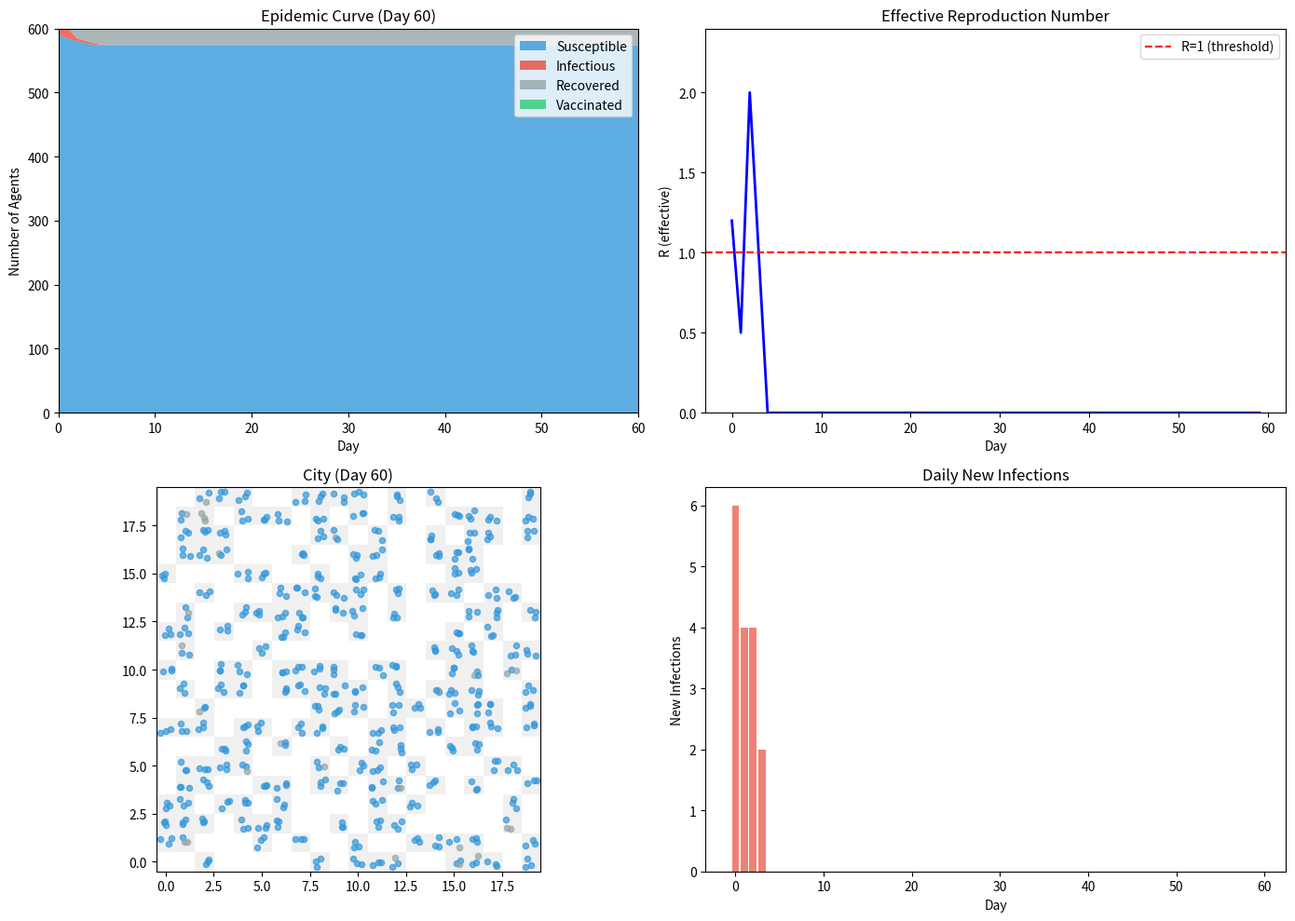

Write Python code to recreate this figure.
"""Agent-Based SIR Epidemic Simulation.

This module implements a spatial agent-based model of epidemic disease spread
using the SIR (Susceptible-Infectious-Recovered) framework. The simulation
models disease transmission in a city where agents live in homes, visit nearby
locations, and can transmit disease through contact.

Key Epidemiological Concepts:
    R₀ (Basic Reproduction Number): The average number of secondary infections
        caused by one infected individual in a completely susceptible population.
        R₀ > 1 leads to epidemic spread; R₀ < 1 leads to epidemic fadeout.

    R_effective: The effective reproduction number accounting for reduced
        susceptibility (due to immunity). As more people become immune,
        R_eff decreases below R₀, eventually falling below 1 to end the epidemic.

    Herd Immunity Threshold: The fraction of the population that must be immune
        to prevent sustained transmission. Calculated as (1 - 1/R₀). For example,
        if R₀ = 2.5, then 60% of the population must be immune to achieve herd
        immunity and prevent epidemic spread.

Model Features:
    - Spatial structure with homes and public locations
    - Agent mobility within limited radius from home
    - Stochastic transmission during shared location visits
    - Recovery after fixed infectious period
    - Vaccination capability to model intervention strategies
    - Tracking of transmission chains and R₀ estimation

The simulation demonstrates how spatial structure, mobility patterns, and
population immunity affect disease dynamics and epidemic outcomes.
"""

import numpy as np
import matplotlib.pyplot as plt
from collections import defaultdict
from enum import IntEnum


class State(IntEnum):
    """Agent health states."""
    SUSCEPTIBLE = 0
    INFECTIOUS = 1
    RECOVERED = 2
    VACCINATED = 3


# Colors for visualization
STATE_COLORS = {
    State.SUSCEPTIBLE: '#3498db',  # Blue
    State.INFECTIOUS: '#e74c3c',    # Red
    State.RECOVERED: '#95a5a6',     # Gray
    State.VACCINATED: '#2ecc71',    # Green
}


class Agent:
    """An individual agent in the epidemic simulation.

    Each agent has a home location, health state, and tracks their role in
    disease transmission for R₀ estimation.

    Attributes:
        id (int): Unique identifier for the agent.
        home (tuple): Grid coordinates (x, y) of agent's home.
        state (State): Current health state (SUSCEPTIBLE, INFECTIOUS, RECOVERED, VACCINATED).
        days_infectious (int): Number of days agent has been infectious.
        infected_by (int): ID of agent who infected this agent, or None.
        infections_caused (int): Number of other agents this agent has infected.
    """

    def __init__(self, agent_id, home_location):
        """Initialize an agent.

        Args:
            agent_id (int): Unique identifier for this agent.
            home_location (tuple): Grid coordinates (x, y) of agent's home.
        """
        self.id = agent_id
        self.home = home_location
        self.state = State.SUSCEPTIBLE
        self.days_infectious = 0
        self.infected_by = None
        self.infections_caused = 0

    def is_susceptible(self):
        """Check if agent is susceptible to infection.

        Returns:
            bool: True if agent can be infected.
        """
        return self.state == State.SUSCEPTIBLE

    def is_infectious(self):
        """Check if agent can transmit disease.

        Returns:
            bool: True if agent is currently infectious.
        """
        return self.state == State.INFECTIOUS

    def is_immune(self):
        """Check if agent is immune to infection.

        Immunity is acquired through recovery from infection or vaccination.

        Returns:
            bool: True if agent is immune (recovered or vaccinated).
        """
        return self.state in (State.RECOVERED, State.VACCINATED)


class EpidemicSimulation:
    """Agent-based SIR epidemic simulation with spatial structure.

    Simulates disease spread in a city where agents live in homes,
    visit nearby locations daily, and can transmit disease through contact.
    The model tracks disease dynamics, estimates R₀, and can simulate
    intervention strategies like vaccination.

    Attributes:
        city_size (int): Grid dimension (creates city_size x city_size locations).
        home_density (float): Fraction of locations designated as homes.
        agents_per_home (int): Number of agents residing in each home.
        infection_prob (float): Probability of transmission per susceptible-infectious contact.
        infectious_days (int): Duration of infectious period before recovery.
        visits_per_day (int): Number of non-home locations each agent visits daily.
        visit_radius (int): Maximum Manhattan distance from home for visits.
        initial_infected (int): Number of agents infected at simulation start.
        homes (set): Set of (x, y) coordinates designated as homes.
        non_homes (set): Set of (x, y) coordinates for public locations.
        agents (list): List of all Agent objects in the simulation.
        n_agents (int): Total number of agents.
        day (int): Current simulation day.
        history (dict): Time series of epidemic statistics.
    """

    def __init__(self, city_size=20, home_density=0.5, agents_per_home=3,
                 infection_prob=0.01, infectious_days=2, visits_per_day=3,
                 visit_radius=3, initial_infected=10, seed=None):
        """Initialize the epidemic simulation.

        Args:
            city_size (int, optional): Grid size (city_size x city_size locations). Defaults to 20.
            home_density (float, optional): Fraction of locations that are homes. Defaults to 0.5.
            agents_per_home (int, optional): Number of agents living in each home. Defaults to 3.
            infection_prob (float, optional): Probability of infection per contact between
                susceptible and infectious agents. Higher values increase R₀. Defaults to 0.01.
            infectious_days (int, optional): Number of days an agent remains infectious before
                recovering. Longer periods increase R₀. Defaults to 2.
            visits_per_day (int, optional): Number of non-home locations visited per day.
                More visits increase contact opportunities and R₀. Defaults to 3.
            visit_radius (int, optional): Maximum Manhattan distance from home to visit.
                Defaults to 3.
            initial_infected (int, optional): Number of initially infected agents to seed
                the epidemic. Defaults to 10.
            seed (int, optional): Random seed for reproducibility. Defaults to None.
        """
        self.city_size = city_size
        self.home_density = home_density
        self.agents_per_home = agents_per_home
        self.infection_prob = infection_prob
        self.infectious_days = infectious_days
        self.visits_per_day = visits_per_day
        self.visit_radius = visit_radius
        self.initial_infected = initial_infected

        self.rng = np.random.default_rng(seed)

        # Initialize city and agents
        self._setup_city()
        self._setup_agents()
        self._infect_initial()

        # Statistics
        self.day = 0
        self.history = {
            'susceptible': [],
            'infectious': [],
            'recovered': [],
            'vaccinated': [],
            'new_infections': [],
            'R_effective': [],
        }
        self._record_state()

    def _setup_city(self):
        """Create city grid with homes and non-home locations.

        Randomly designates a fraction of grid locations as homes based on
        home_density, with remaining locations serving as public spaces where
        disease transmission can occur.
        """
        n_locations = self.city_size * self.city_size
        n_homes = int(n_locations * self.home_density)

        # Randomly designate homes across the city grid
        all_locations = [(i, j) for i in range(self.city_size)
                         for j in range(self.city_size)]
        home_indices = self.rng.choice(len(all_locations), n_homes, replace=False)

        self.homes = set(all_locations[i] for i in home_indices)
        self.non_homes = set(all_locations) - self.homes
        self.locations = set(all_locations)

    def _setup_agents(self):
        """Create agents and assign them to homes.

        Creates agents_per_home agents for each home location, establishing
        the total population size based on city structure.
        """
        self.agents = []
        agent_id = 0

        for home in self.homes:
            for _ in range(self.agents_per_home):
                agent = Agent(agent_id, home)
                self.agents.append(agent)
                agent_id += 1

        self.n_agents = len(self.agents)

    def _infect_initial(self):
        """Infect initial agents to seed the epidemic.

        Randomly selects agents to become initially infected, starting the
        epidemic. These index cases begin the transmission chains used to
        estimate R₀.
        """
        n_infect = min(self.initial_infected, self.n_agents)
        initial_indices = self.rng.choice(self.n_agents, n_infect, replace=False)

        for idx in initial_indices:
            self.agents[idx].state = State.INFECTIOUS
            self.agents[idx].days_infectious = 0

    def _get_nearby_locations(self, home):
        """Get non-home locations within visit_radius of a home.

        Uses Manhattan distance (sum of absolute coordinate differences) to
        determine which public locations are accessible from a given home.

        Args:
            home (tuple): Coordinates (x, y) of the home location.

        Returns:
            list: List of (x, y) tuples for nearby non-home locations.
        """
        nearby = []
        hx, hy = home

        for loc in self.non_homes:
            lx, ly = loc
            distance = abs(lx - hx) + abs(ly - hy)  # Manhattan distance
            if distance <= self.visit_radius:
                nearby.append(loc)

        return nearby

    def _get_daily_visits(self, agent):
        """Determine which locations an agent visits today.

        Agents always spend time at home and randomly visit nearby public
        locations. More visits increase contact opportunities and disease
        transmission potential.

        Args:
            agent (Agent): The agent whose daily visits to determine.

        Returns:
            list: List of (x, y) location tuples the agent visits today.
        """
        visits = [agent.home]  # Always at home at start/end of day

        nearby = self._get_nearby_locations(agent.home)
        if nearby:
            n_visits = min(self.visits_per_day, len(nearby))
            visit_indices = self.rng.choice(len(nearby), n_visits, replace=False)
            visits.extend(nearby[i] for i in visit_indices)

        return visits

    def _simulate_day(self):
        """Simulate one day of activity and disease spread.

        Each day consists of three phases:
        1. Agents visit locations (home + nearby public spaces)
        2. Disease transmission occurs where susceptible and infectious agents meet
        3. Infectious agents progress toward recovery

        Returns:
            int: Number of new infections that occurred today.
        """
        # Track which agents are at each location during the day
        location_agents = defaultdict(list)

        # Assign agents to all locations they visit today
        for agent in self.agents:
            visits = self._get_daily_visits(agent)
            for loc in visits:
                location_agents[loc].append(agent)

        # Process potential infections at each location
        new_infections = 0
        for loc, agents_at_loc in location_agents.items():
            new_infections += self._process_location_infections(agents_at_loc)

        # Update disease progression: infectious agents move toward recovery
        for agent in self.agents:
            if agent.is_infectious():
                agent.days_infectious += 1
                if agent.days_infectious >= self.infectious_days:
                    agent.state = State.RECOVERED

        self.day += 1
        self.history['new_infections'].append(new_infections)
        self._record_state()
        self._calculate_r_effective()

        return new_infections

    def _process_location_infections(self, agents):
        """Process potential infections at a single location.

        For each susceptible agent, checks all infectious agents at the location.
        Each susceptible-infectious pair has infection_prob chance of transmission.
        Tracks transmission chains for R₀ estimation.

        Args:
            agents (list): All agents present at this location.

        Returns:
            int: Number of new infections at this location.
        """
        infectious = [a for a in agents if a.is_infectious()]
        susceptible = [a for a in agents if a.is_susceptible()]

        if not infectious or not susceptible:
            return 0

        new_infections = 0
        for sus_agent in susceptible:
            # Each susceptible agent can be infected by any infectious agent
            for inf_agent in infectious:
                if self.rng.random() < self.infection_prob:
                    # Infection occurs - update agent state and track transmission
                    sus_agent.state = State.INFECTIOUS
                    sus_agent.days_infectious = 0
                    sus_agent.infected_by = inf_agent.id
                    inf_agent.infections_caused += 1  # Used to calculate R₀
                    new_infections += 1
                    break  # Agent can only get infected once per day

        return new_infections

    def _record_state(self):
        """Record current state counts to history.

        Tracks the number of agents in each state over time to create
        epidemic curves showing disease progression through the population.
        """
        counts = defaultdict(int)
        for agent in self.agents:
            counts[agent.state] += 1

        self.history['susceptible'].append(counts[State.SUSCEPTIBLE])
        self.history['infectious'].append(counts[State.INFECTIOUS])
        self.history['recovered'].append(counts[State.RECOVERED])
        self.history['vaccinated'].append(counts[State.VACCINATED])

    def _calculate_r_effective(self):
        """Calculate effective reproduction number from recent data.

        R_effective is the average number of secondary infections per infectious
        individual, accounting for reduced susceptibility in the population.
        It decreases as immunity builds up. When R_eff < 1, the epidemic declines.

        This calculation estimates R_eff from the ratio of new infections to
        the number of infectious individuals who could have caused them, scaled
        by the infectious period.
        """
        if len(self.history['infectious']) < 2:
            self.history['R_effective'].append(None)
            return

        # R_effective = (new infections) / (infectious who could infect)
        # Scaled by infectious period to get per-generation estimate
        infectious_prev = self.history['infectious'][-2]
        new_inf = (
            self.history['new_infections'][-1]
            if self.history['new_infections'] else 0
        )

        if infectious_prev > 0:
            # Scale by infectious period to get R per generation
            r_eff = (new_inf / infectious_prev) * self.infectious_days
        else:
            r_eff = 0

        self.history['R_effective'].append(r_eff)

    def run(self, n_days, progress_interval=None):
        """Run the simulation for a specified number of days.

        Args:
            n_days (int): Number of days to simulate.
            progress_interval (int, optional): If provided, print status every
                this many days. Defaults to None (no progress output).
        """
        for day in range(n_days):
            self._simulate_day()

            if progress_interval and (day + 1) % progress_interval == 0:
                s, i, r = self.get_counts()
                print(f"Day {self.day}: S={s}, I={i}, R={r}")

    def get_counts(self):
        """Get current state counts.

        Returns:
            tuple: (susceptible, infectious, recovered) counts where recovered
                includes both naturally recovered and vaccinated agents.
        """
        s = self.history['susceptible'][-1]
        i = self.history['infectious'][-1]
        r = self.history['recovered'][-1] + self.history['vaccinated'][-1]
        return s, i, r

    def get_fractions(self):
        """Get current state fractions.

        Returns:
            tuple: (susceptible, infectious, recovered) as fractions of total
                population, summing to 1.0.
        """
        s, i, r = self.get_counts()
        total = s + i + r
        return s/total, i/total, r/total

    def calculate_r0(self):
        """Estimate R₀ (basic reproduction number) from completed infections.

        R₀ represents the average number of secondary infections caused by one
        infected individual in a completely susceptible population. It is a key
        parameter determining epidemic potential:
        - R₀ > 1: Epidemic will grow
        - R₀ = 1: Endemic equilibrium
        - R₀ < 1: Epidemic will die out

        This method estimates R₀ by averaging the number of infections caused
        by agents who have recovered, using only those infected after the
        initial seeding (infected_by is not None).

        Returns:
            float or None: Estimated R₀ value, or None if insufficient data.
        """
        # Only use secondary cases (not initial seed infections) for R₀ estimation
        completed = [a for a in self.agents
                     if a.state == State.RECOVERED and a.infected_by is not None]

        if not completed:
            return None

        # Average the number of infections caused by recovered agents
        infections_caused = [a.infections_caused for a in completed]
        return np.mean(infections_caused) if infections_caused else 0

    def get_herd_immunity_threshold(self):
        """Calculate herd immunity threshold from estimated R₀.

        The herd immunity threshold is the fraction of the population that
        must be immune (through infection or vaccination) to prevent sustained
        transmission. It is calculated as:

            HIT = 1 - 1/R₀

        For example, if R₀ = 3, then HIT = 1 - 1/3 = 67%, meaning 67% of the
        population must be immune to achieve herd immunity.

        Returns:
            float or None: Herd immunity threshold as a fraction (0-1), or None
                if R₀ cannot be estimated or is ≤ 1.
        """
        r0 = self.calculate_r0()
        if r0 is None or r0 <= 1:
            return None
        return 1 - 1/r0

    def vaccinate(self, rate):
        """Vaccinate a fraction of susceptible agents.

        Vaccination provides immunity without requiring infection. This models
        pre-epidemic vaccination campaigns. Vaccinating above the herd immunity
        threshold can prevent epidemic spread entirely.

        Args:
            rate (float): Fraction of susceptible agents to vaccinate (0.0 to 1.0).
                For example, 0.6 means 60% of susceptible agents will be vaccinated.
        """
        susceptible = [a for a in self.agents if a.is_susceptible()]
        n_vaccinate = int(len(susceptible) * rate)

        if n_vaccinate > 0:
            to_vaccinate = self.rng.choice(susceptible, n_vaccinate, replace=False)
            for agent in to_vaccinate:
                agent.state = State.VACCINATED

    def plot_epidemic_curve(self, ax=None):
        """Plot the SIR epidemic curve over time.

        Creates a stacked area plot showing the number of agents in each state
        (Susceptible, Infectious, Recovered, Vaccinated) over time. The classic
        SIR curve shows susceptible declining, infectious rising then falling,
        and recovered rising to a plateau.

        Args:
            ax (matplotlib.axes.Axes, optional): Axes to plot on. If None, creates
                new figure. Defaults to None.

        Returns:
            matplotlib.axes.Axes: The axes containing the plot.
        """
        if ax is None:
            fig, ax = plt.subplots(figsize=(10, 6))

        days = range(len(self.history['susceptible']))

        ax.stackplot(days,
                     self.history['susceptible'],
                     self.history['infectious'],
                     self.history['recovered'],
                     self.history['vaccinated'],
                     labels=['Susceptible', 'Infectious', 'Recovered', 'Vaccinated'],
                     colors=[STATE_COLORS[State.SUSCEPTIBLE],
                            STATE_COLORS[State.INFECTIOUS],
                            STATE_COLORS[State.RECOVERED],
                            STATE_COLORS[State.VACCINATED]],
                     alpha=0.8)

        ax.set_xlabel('Day')
        ax.set_ylabel('Number of Agents')
        ax.set_title(f'Epidemic Curve (Day {self.day})')
        ax.legend(loc='upper right')
        ax.set_xlim(0, len(days)-1)
        ax.set_ylim(0, self.n_agents)

        return ax

    def plot_r_effective(self, ax=None):
        """Plot the effective reproduction number over time.

        Shows how R_effective changes during the epidemic. R_eff typically
        starts near R₀ and decreases as immunity builds up. The epidemic
        peaks when R_eff crosses below 1, and declines thereafter.

        Args:
            ax (matplotlib.axes.Axes, optional): Axes to plot on. If None, creates
                new figure. Defaults to None.

        Returns:
            matplotlib.axes.Axes: The axes containing the plot.
        """
        if ax is None:
            fig, ax = plt.subplots(figsize=(10, 4))

        r_values = [r for r in self.history['R_effective'] if r is not None]
        days = range(len(r_values))

        ax.plot(days, r_values, 'b-', linewidth=2)
        ax.axhline(y=1, color='r', linestyle='--', label='R=1 (threshold)')
        ax.set_xlabel('Day')
        ax.set_ylabel('R (effective)')
        ax.set_title('Effective Reproduction Number')
        ax.legend()
        ax.set_ylim(0, max(max(r_values) * 1.2, 2) if r_values else 2)

        return ax

    def plot_city(self, ax=None):
        """Plot the city grid showing agent locations and states.

        Visualizes the spatial distribution of the epidemic by showing each
        agent at their home location, colored by health state. Homes are
        shown with a light gray background.

        Args:
            ax (matplotlib.axes.Axes, optional): Axes to plot on. If None, creates
                new figure. Defaults to None.

        Returns:
            matplotlib.axes.Axes: The axes containing the plot.
        """
        if ax is None:
            fig, ax = plt.subplots(figsize=(8, 8))

        # Create grid showing home/non-home locations
        grid = np.zeros((self.city_size, self.city_size))
        for loc in self.homes:
            grid[loc] = 0.3  # Light gray for homes

        ax.imshow(grid, cmap='Greys', vmin=0, vmax=1, alpha=0.3)

        # Plot agents at their homes with state-based colors
        for agent in self.agents:
            x, y = agent.home
            color = STATE_COLORS[agent.state]
            # Add jitter to show multiple agents at same home
            jx = x + self.rng.uniform(-0.3, 0.3)
            jy = y + self.rng.uniform(-0.3, 0.3)
            ax.scatter(jy, jx, c=color, s=20, alpha=0.7)

        ax.set_title(f'City (Day {self.day})')
        ax.set_xlim(-0.5, self.city_size - 0.5)
        ax.set_ylim(-0.5, self.city_size - 0.5)

        return ax


def run_epidemic_demo():
    """Demonstrate basic SIR epidemic dynamics.

    Runs a complete epidemic simulation and produces comprehensive visualizations
    including epidemic curves, R_effective tracking, spatial distribution, and
    daily infection counts. Also estimates and reports R₀ and herd immunity
    threshold.
    """
    print("SIR Epidemic Simulation")
    print("=" * 50)

    sim = EpidemicSimulation(
        city_size=20,
        agents_per_home=3,
        infection_prob=0.02,
        infectious_days=2,
        initial_infected=10,
        seed=42
    )

    print(f"Population: {sim.n_agents} agents")
    print(f"Initial infected: {sim.initial_infected}")
    print(f"Infection probability: {sim.infection_prob}")
    print(f"Infectious period: {sim.infectious_days} days")

    print("\nRunning simulation...")
    sim.run(60, progress_interval=10)

    r0 = sim.calculate_r0()
    herd = sim.get_herd_immunity_threshold()

    print(f"\nEstimated R₀: {r0:.2f}" if r0 else "\nR₀: Not enough data")
    print(f"Herd immunity threshold: {herd:.1%}" if herd else "Herd immunity: N/A")

    s, i, r = sim.get_counts()
    print(f"\nFinal state: S={s}, I={i}, R={r}")
    print(f"Total infected: {r} ({r/sim.n_agents:.1%})")

    # Plot results
    fig, axes = plt.subplots(2, 2, figsize=(14, 10))

    sim.plot_epidemic_curve(axes[0, 0])
    sim.plot_r_effective(axes[0, 1])
    sim.plot_city(axes[1, 0])

    # Plot new infections per day
    axes[1, 1].bar(range(len(sim.history['new_infections'])),
                   sim.history['new_infections'],
                   color=STATE_COLORS[State.INFECTIOUS], alpha=0.7)
    axes[1, 1].set_xlabel('Day')
    axes[1, 1].set_ylabel('New Infections')
    axes[1, 1].set_title('Daily New Infections')

    plt.tight_layout()
    plt.savefig('epidemic_results.png', dpi=150)
    plt.show()

    print("\nResults saved to epidemic_results.png")


def run_r0_comparison():
    """Compare epidemics with different R₀ values.

    Demonstrates how infection probability affects epidemic outcomes by running
    four simulations with different infection probabilities. Shows that higher
    R₀ leads to faster spread and higher total infection rates.
    """
    print("R₀ Comparison")
    print("=" * 50)

    infection_probs = [0.005, 0.01, 0.02, 0.04]

    fig, axes = plt.subplots(2, 2, figsize=(14, 10))
    axes = axes.flatten()

    for idx, prob in enumerate(infection_probs):
        sim = EpidemicSimulation(
            city_size=20,
            infection_prob=prob,
            infectious_days=2,
            initial_infected=10,
            seed=42
        )

        sim.run(80)

        r0 = sim.calculate_r0()
        _, _, r = sim.get_counts()

        sim.plot_epidemic_curve(axes[idx])
        axes[idx].set_title(
            f'p={prob}, R₀≈{r0:.1f}, Total={r/sim.n_agents:.0%}'
            if r0 else f'p={prob}'
        )

    plt.tight_layout()
    plt.savefig('epidemic_r0_comparison.png', dpi=150)
    plt.show()

    print("Results saved to epidemic_r0_comparison.png")


def run_vaccination_demo():
    """Demonstrate vaccination effects on epidemic dynamics.

    Compares epidemic outcomes with different vaccination rates (0%, 30%, 50%, 60%).
    Shows how vaccination above the herd immunity threshold can prevent or
    significantly reduce epidemic spread, demonstrating the population-level
    benefits of vaccination.
    """
    print("Vaccination Demo")
    print("=" * 50)

    vax_rates = [0.0, 0.3, 0.5, 0.6]

    fig, axes = plt.subplots(2, 2, figsize=(14, 10))
    axes = axes.flatten()

    for idx, rate in enumerate(vax_rates):
        sim = EpidemicSimulation(
            city_size=20,
            infection_prob=0.02,
            infectious_days=2,
            initial_infected=10,
            seed=42
        )

        # Vaccinate before epidemic
        sim.vaccinate(rate)

        sim.run(80)

        s, i, r = sim.get_counts()
        total_infected = sim.history['recovered'][-1]  # Excluding vaccinated

        sim.plot_epidemic_curve(axes[idx])
        axes[idx].set_title(
            f'{rate:.0%} Vaccinated, Infected={total_infected/sim.n_agents:.0%}'
        )

    plt.tight_layout()
    plt.savefig('epidemic_vaccination.png', dpi=150)
    plt.show()

    print("Results saved to epidemic_vaccination.png")


if __name__ == '__main__':
    import sys

    if len(sys.argv) > 1 and sys.argv[1] == '--compare':
        run_r0_comparison()
    elif len(sys.argv) > 1 and sys.argv[1] == '--vaccine':
        run_vaccination_demo()
    else:
        run_epidemic_demo()
